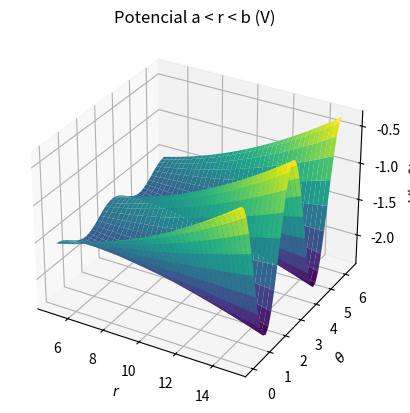

Source code (Python):
#Gráfica del problema de Laplace de esféricas
#Problema 2
#importamos los módulos necesarios (es necesario tenerlos en el sistema)
# [redacted]


#ESTE ES EL ARCHIVO PARA GRAFICAR DE 0 < r < a

from mpl_toolkits import mplot3d
import numpy as np
import matplotlib.pyplot as plt
import scipy.constants as cte

#Creamos los ejes en 3d
fig = plt.figure("Potencial_Esfericas_adentro")
ax = plt.axes(projection='3d')

#Creamos la función que vamos a graficar
a = 5 #radio esfera pequeña
V_0 = 20 #potencial esfera pequeña
b = 15  #radio esfera grande
k = 3  #constante
e_0 = cte.epsilon_0  #permitividad

r = np.linspace(a, b, 40) #va desde cero hasta a
phi = np.linspace(0, 2*np.pi, 40)

#Paso importante
r, phi = np.meshgrid(r, phi) #hacemos una malla con las dos variables



#Armamos la función de potencial V(r, phi) en V adentro de la esfera
V = (a*V_0)/r - (k*b)/(3*e_0) + (4*k*(r**2)*(3*(np.cos(phi)**2)-1))/(15*e_0*(b)*2)

#Graficamos la función
ax.plot_surface(r, phi, V, rstride = 1, cstride = 1, cmap = 'viridis', edgecolor = 'none')

#Añadimos detalles adicionales estéticos 'esféricas'
ax.set_xlabel(r'$r$')
ax.set_ylabel(r'$\theta$')
ax.set_zlabel(r'$V(r,\theta)$')
ax.set_title("Potencial a < r < b (V)")

#Mostramos la gráfica
plt.show()
